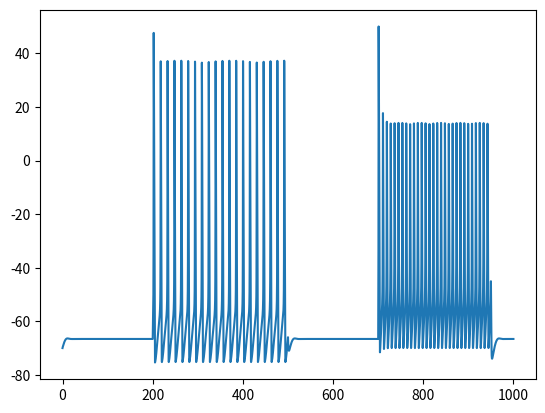
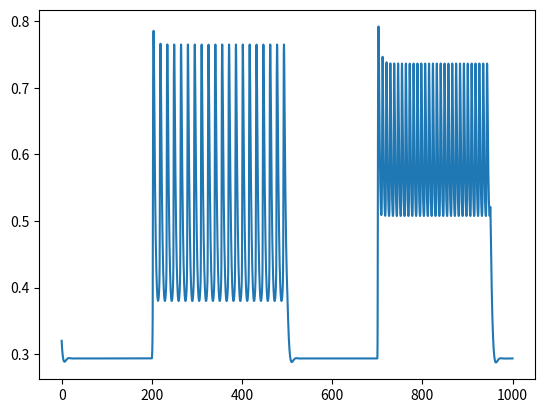
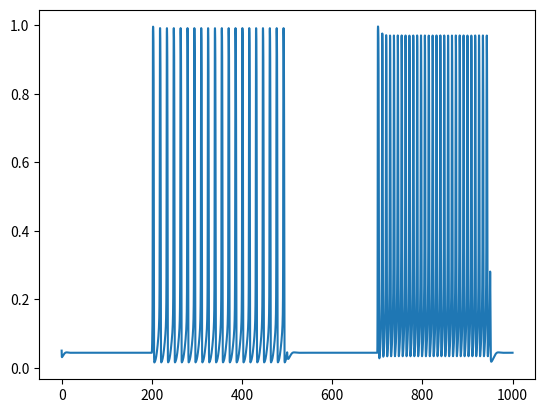
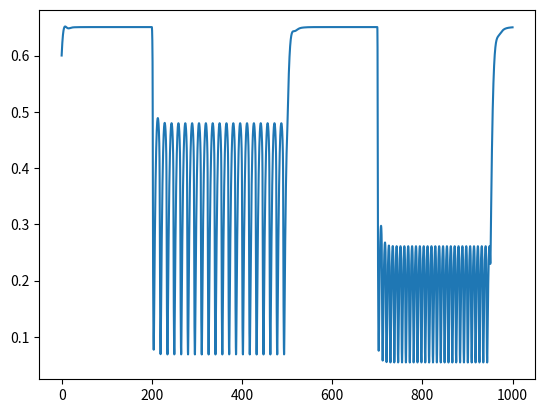

Here is the Python script that generated these plots, in order:
import numpy as np
import scipy as sp
from scipy.integrate import odeint
import matplotlib.pyplot as plt

class Hodgkin_Huxley:


    def __init__(self):
        # Membrane capacitance and potential
        self.C_m = 1.0
        self.V_m = -70.0

        # Max sodium conductance and membrane potential
        self.g_Na = 120.0
        self.V_Na = 56.0

        # Max potassium conductance and membrane potential
        self.g_K = 36.0
        self.V_K = -77.0

        # Max leak conductance and membrane potential
        self.g_l = 0.3
        self.V_l = -60

        # Time to integrate over
        self.time = np.arange(0.0, 1000.0, 0.1)

        # ion variables
        self.m = 0.05
        self.h = 0.6
        self.n = 0.32

    def I_inj(self, t):
        return np.piecewise(t, [(t < 500) * (t >= 200), (t < 950) * (t >= 700)], [10, 50])
        #return np.piecewise(self.time, [(self.time< 500)*(self.time>=200), (self.time< 950)*(self.time>=700)], [10,50])

    # potassium rate functions
    def a_n(self):
        return 0.01 * (self.V_m + 55) / (1 - np.exp(-(self.V_m + 55.0) / 10)) # + 1.E-7)

    def B_n(self):
        return 0.125 * np.exp(-(self.V_m + 65.0) / 80)

    # sodium rate functions
    def a_m(self):
        return 0.1 * (40 + self.V_m) / (1.0 - np.exp(-(self.V_m + 40.0) / 10.0)) # + 1.E-7)

    def a_h(self):
        return 0.07 * np.exp(-(self.V_m + 65.0) / 20.0)

    def B_m(self):
        return 4 * np.exp(-(self.V_m + 65.0) / 18.0)

    def B_h(self):
        return 1 / (np.exp(-(35 + self.V_m) / 10) + 1)

    # current functions
    def K_current(self):
        return self.g_K * self.n**4 * (self.V_m - self.V_K)

    def Na_current(self):
        return self.g_Na * self.m**3 * self.h * (self.V_m - self.V_Na)

    def leak_current(self):
        return self.g_l * (self.V_m - self.V_l)

    def hh_model(self, y, t, parameters):
        '''Takes in y dynamics variables, V_m, n, m and h. Array of time steps to integrate over.
        List of constant parameters, reversal potentials and conductances

        Returns values for derivatives w.r.t time for Voltage and ion rate coefficience n, m and h.
        '''
        self.V_m, self.n, self.m, self.h = y
        self.g_K, self.V_K, self.g_Na, self.V_Na, self.g_l, self.C_m = parameters

        # Total current through the membrane
        dVdt = self.I_inj(t) - self.K_current() - self.Na_current() - self.leak_current() / self.C_m

        # Derivative of n, potassium channel activation, w.r.t. time
        dndt = self.a_n() * (1 - self.n) - self.B_n() * self.n

        # Derivative of m, sodium channel activion, w.r.t. time
        dmdt = self.a_m() * (1 - self.m) - self.B_m() * self.m

        # Derivative of h, sodium channel in-activion, w.r.t. time

        dhdt = self.a_h() * (1 - self.h) - self.B_h() * self.h

        return [dVdt, dndt, dmdt, dhdt]

    def simulate(self):

        y0 = [self.V_m, self.n, self.m, self.h]
        parameters = [self.g_K, self.V_K, self.g_Na, self.V_Na, self.g_l, self.C_m]

        sol = odeint(self.hh_model, y0, self.time, args=(parameters,))
        return sol

model = Hodgkin_Huxley()
sol = model.simulate()
#print(model.sol)

print(sol.shape)

for i in range(4):
    plt.figure()
    plt.plot(model.time, sol[:,i])
    plt.show()